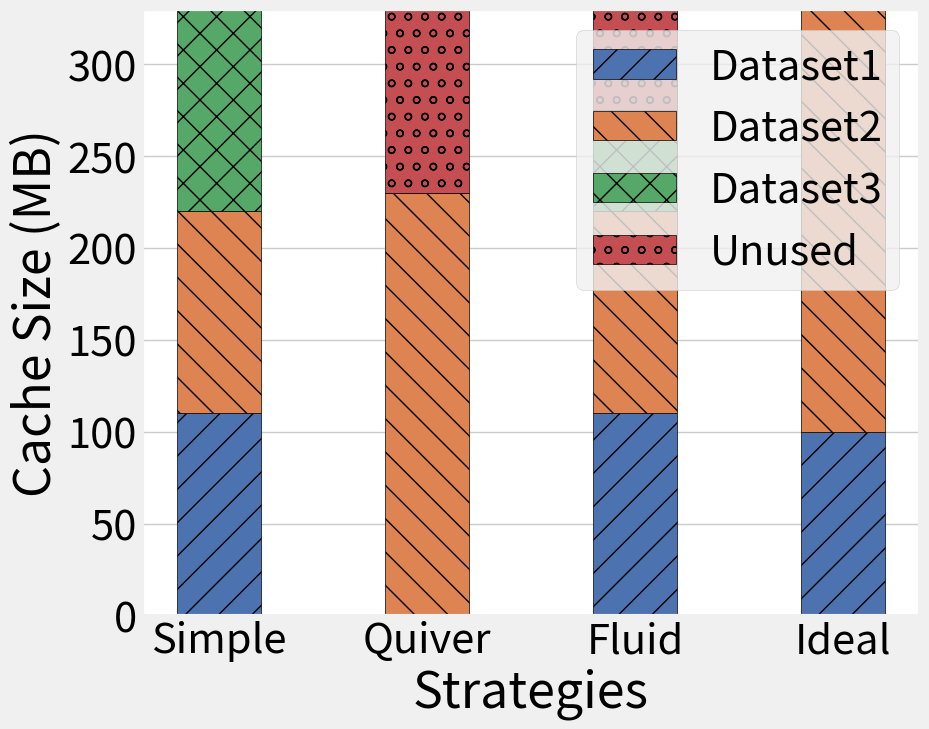

The script that saved this image:
import matplotlib.pyplot as plt

#whole:330
# dataset1, dataset2, dataset3, unused
# 300MB, 230MB, 115MB, unused

# Data for the four categories
simple = [110, 110, 110, 0]
quiver = [0, 230, 0, 100]
fluid = [110, 110, 55, 55]
ideal = [100, 230, 0, 0]

# Names of the approaches and datasets
approaches = ['Simple', 'Quiver', 'Fluid', 'Ideal']
plt.style.use("fivethirtyeight")
plt.rcParams.update({'font.size': 30})  # 调整字体大小以确保可读性

# Define custom colors
custom_colors = ['#4C72B0', '#DD8452', '#55A868', '#C44E52']  # 深蓝色, 橙色, 绿色, 红色

# Define hatch patterns
hatch_patterns = ['/', '\\', 'x', 'o']  # 斜线, 反斜线, 交叉线, 点状

fig, ax = plt.subplots(figsize=(10, 8))

# Combining the data into a list of lists
data = [simple, quiver, fluid, ideal]

bar_width = 0.4  # Adjusted bar width for thinner bars

for i, approach in enumerate(data):
    plt.bar(i, approach[0], color=custom_colors[0], edgecolor='black', width=bar_width, hatch=hatch_patterns[0])
    plt.bar(i, approach[1], bottom=approach[0], color=custom_colors[1], edgecolor='black', width=bar_width, hatch=hatch_patterns[1])
    plt.bar(i, approach[2], bottom=approach[0] + approach[1], color=custom_colors[2], edgecolor='black', width=bar_width, hatch=hatch_patterns[2])
    plt.bar(i, approach[3], bottom=approach[0] + approach[1] + approach[2], color=custom_colors[3], edgecolor='black', width=bar_width, hatch=hatch_patterns[3])

# Adding labels and title
plt.xticks(range(len(approaches)), approaches)
plt.ylabel('Cache Size (MB)')
plt.xlabel('Strategies')

# Adding a legend
plt.legend(['Dataset1', 'Dataset2', 'Dataset3', 'Unused'], loc='upper right')

ax.set_facecolor('white')  # 设置绘图区域的背景色为白色
fig.patch.set_facecolor('white')  # 设置整个图形的背景色为白色

plt.tight_layout()
plt.savefig('allocation.pdf', facecolor='white', bbox_inches='tight')
plt.show()


# 图说明了适应性缓存分配的重要性. 我们选择了三个deep learning workload对应Dataset1, 2, 3. 然后选择了simple static allocation(平均分配),Quiver和Fluid来进行缓存分配,此外一种理想的根据workload的特征进行适应性来分配缓存. 三个数据集的大小设置为